The GitHub repository Sr3nzZ/my_rUBot_mecanum contains a labelled image folder "traffic_sign_dataset_g2_2" with 6 categories: forbidden, give way, left, nothing, right, stop. Examples follow, each with its label.

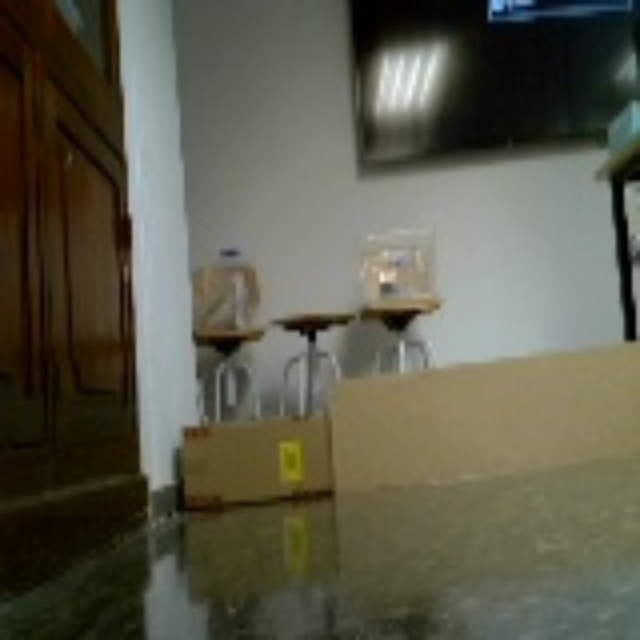
Label: nothing

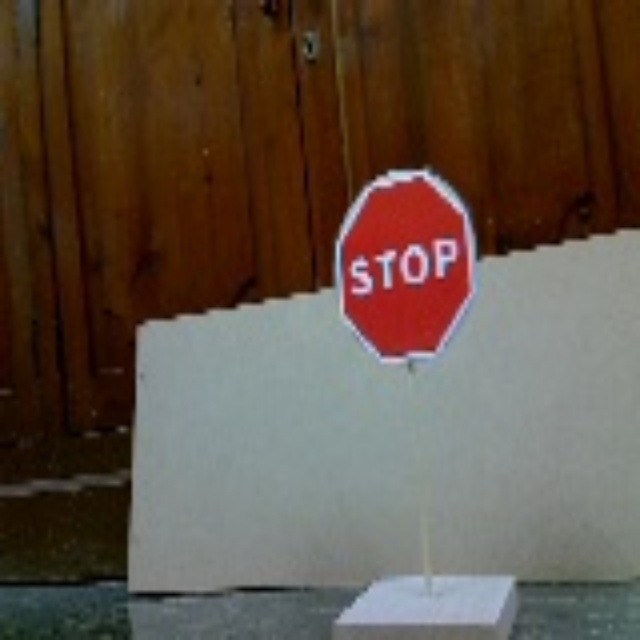
Label: stop

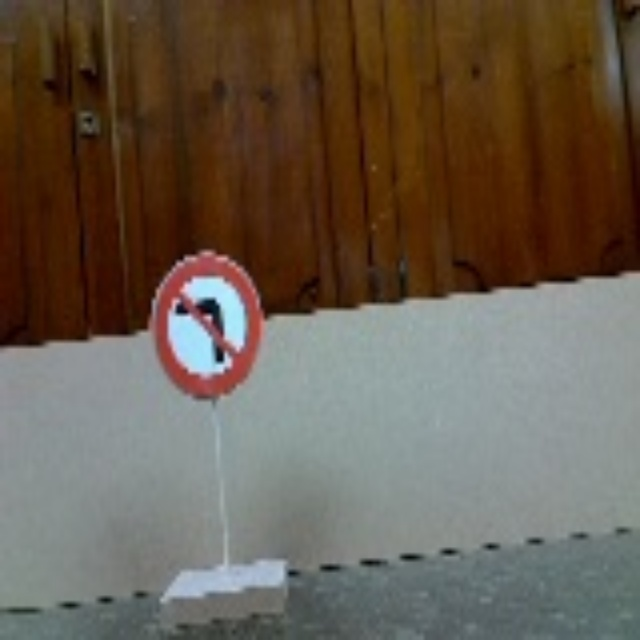
Label: right

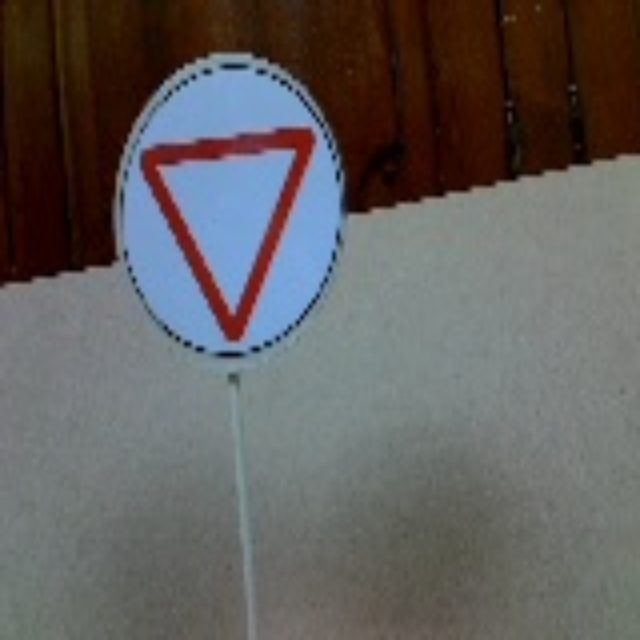
Label: give way

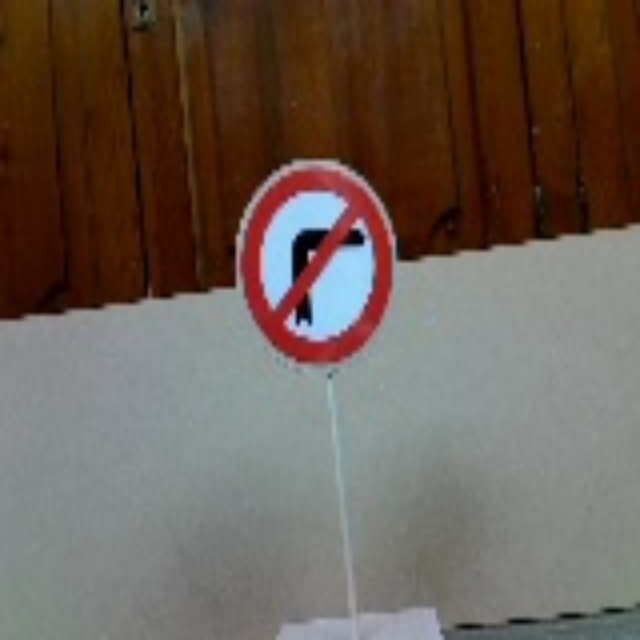
Label: left

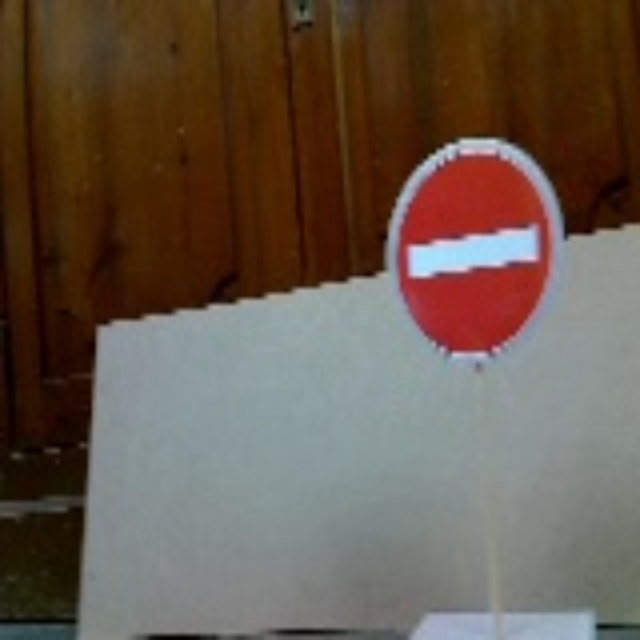
Label: forbidden
